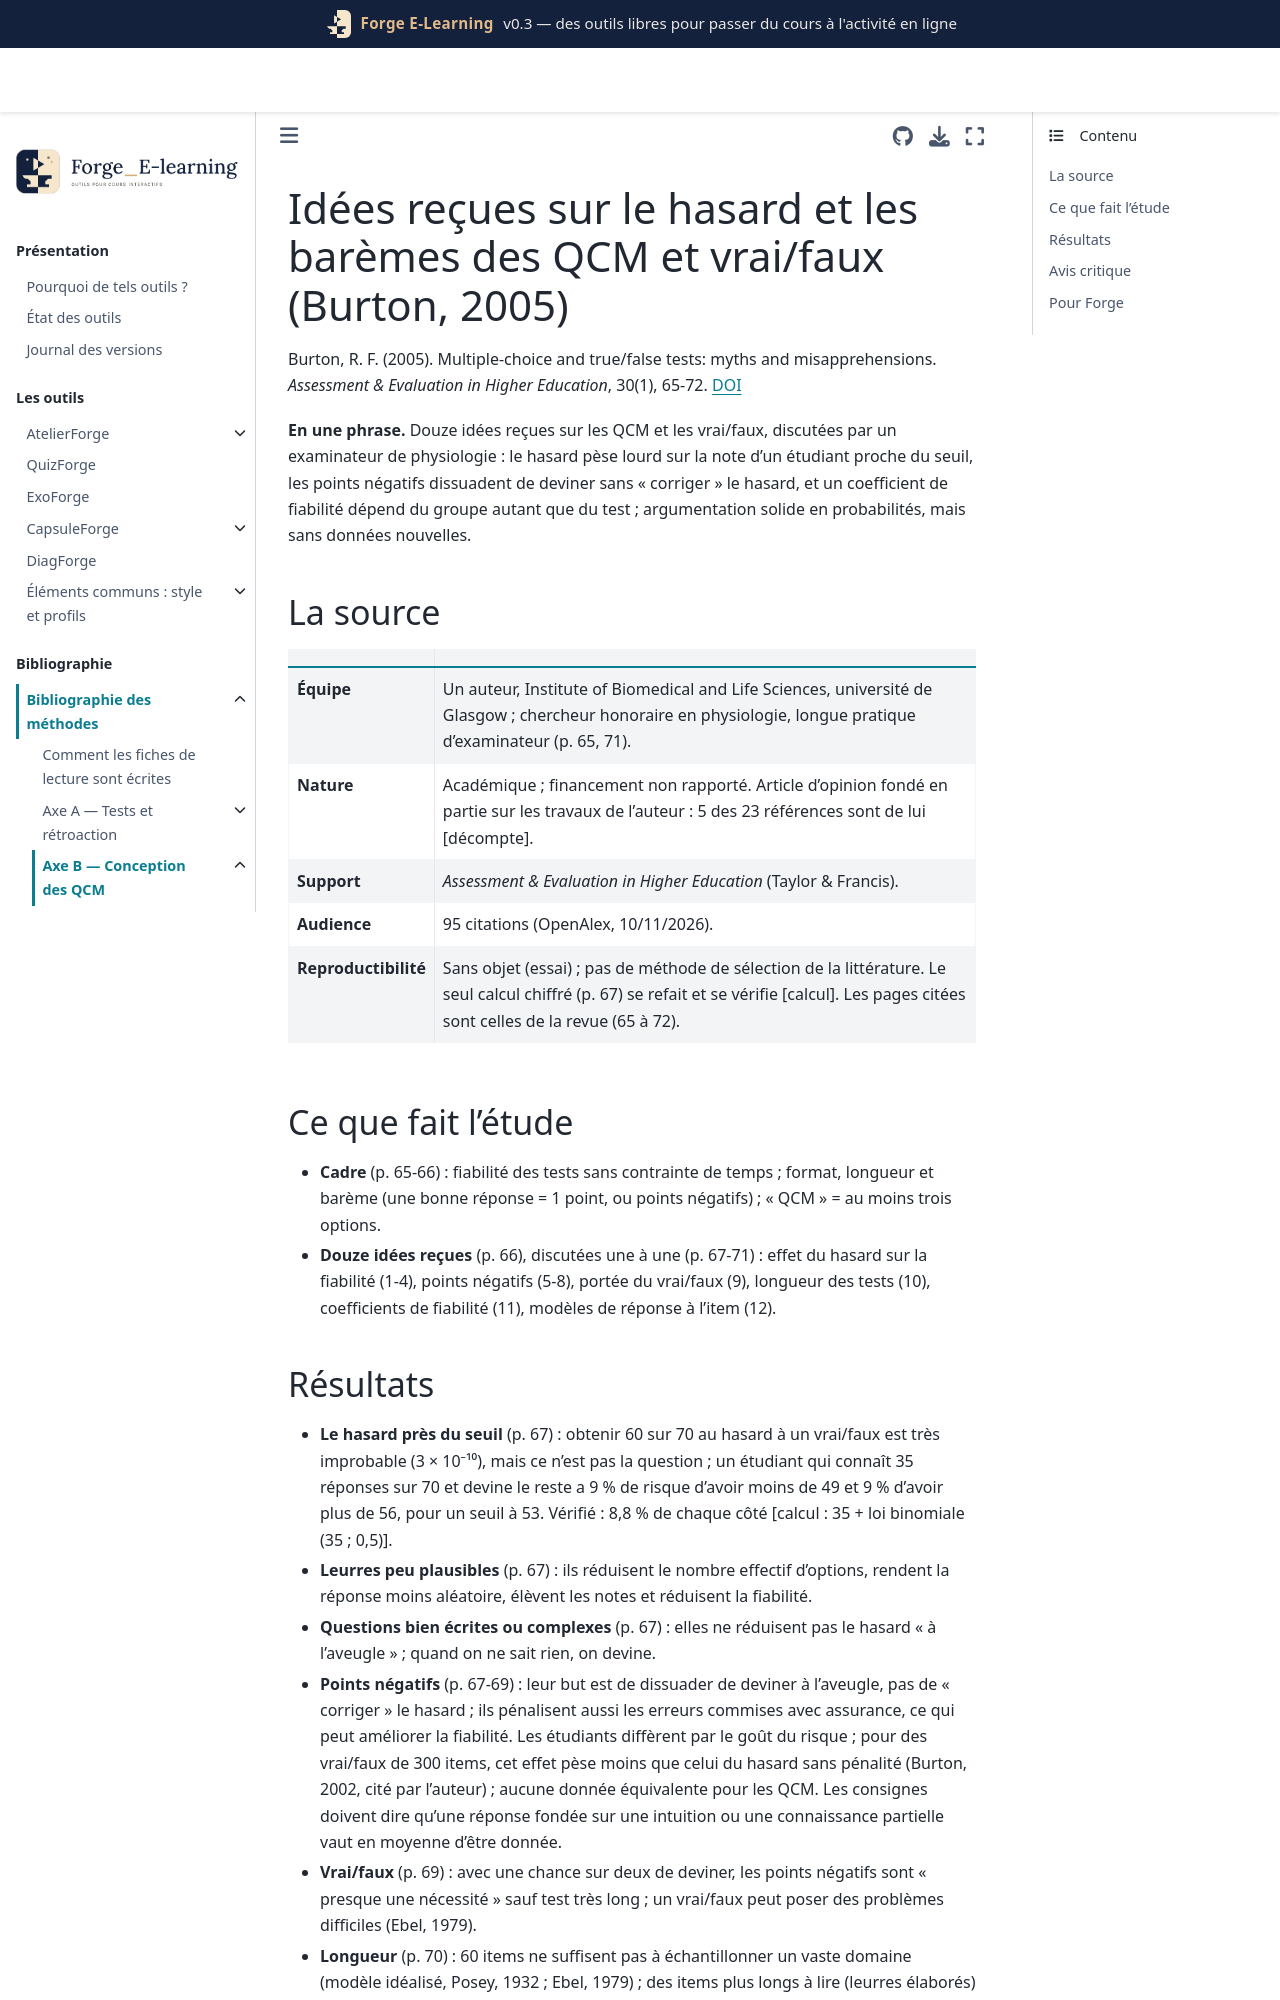

repository: Benoit2lattre/Forge_E-Learning · page: reference/B_conception_qcm/burton2005.html · generator: jekyll

---
cle: burton2005
reference: "Burton, R. F. (2005). Multiple-choice and true/false tests: myths and misapprehensions. Assessment & Evaluation in Higher Education, 30(1), 65-72."
doi: 10.1080/0260293042003243904
axe: [B3]
type_etude: essai argumentatif (douze idées reçues discutées), appuyé sur des calculs de probabilité et les travaux antérieurs de l'auteur ; pas de données nouvelles
public: sans objet ; examens QCM et vrai/faux de l'enseignement supérieur (physiologie, médecine)
lecture: texte complet, 10/11/2026
regles:
  - outil: DiagForge
    regle: "pour un quiz court, afficher la marge due au hasard autour de la note (écart-type binomial des réponses devinées) et ne pas trancher réussite ou échec près du seuil sur un seul quiz"
    niveau: B
    transferabilite: forte
    note: "calcul exact sous le modèle « sait ou devine au hasard » ; vérifié ici (p. 67) [calcul]"
  - outil: QuizForge
    regle: "afficher aux étudiants une consigne cohérente avec le barème : sans pénalité, répondre à toutes les questions ; avec pénalité, une réponse fondée sur une connaissance partielle vaut en moyenne d'être donnée"
    niveau: C
    transferabilite: forte
  - outil: QuizForge
    regle: "vrai/faux noté sans pénalité : à éviter dans un quiz court (une chance sur deux de deviner) ; prévoir une pénalité ou un seuil relevé"
    niveau: C
    transferabilite: forte
    note: "convergent avec schmidt2021 (niveau B) pour le vrai/faux multiple"
  - outil: DiagForge
    regle: "ne pas comparer l'alpha de Cronbach de deux quiz passés par des groupes différents sans regarder la dispersion des notes : l'alpha dépend du groupe autant que du test"
    niveau: C
    transferabilite: forte
  - outil: DiagForge
    regle: "s'en tenir aux indicateurs de la théorie classique (réussite, discrimination, fiabilité) pour des quiz de cours ; pas de modèle de réponse à l'item"
    niveau: D
    transferabilite: forte
---

# Idées reçues sur le hasard et les barèmes des QCM et vrai/faux (Burton, 2005)

Burton, R. F. (2005). Multiple-choice and true/false tests: myths and misapprehensions. *Assessment & Evaluation in Higher Education*, 30(1), 65-72. [DOI](https://doi.org/10.1080/0260293042003243904)

**En une phrase.** Douze idées reçues sur les QCM et les vrai/faux, discutées par un examinateur de physiologie : le hasard pèse lourd sur la note d'un étudiant proche du seuil, les points négatifs dissuadent de deviner sans « corriger » le hasard, et un coefficient de fiabilité dépend du groupe autant que du test ; argumentation solide en probabilités, mais sans données nouvelles.

## La source

| | |
| --- | --- |
| **Équipe** | Un auteur, Institute of Biomedical and Life Sciences, université de Glasgow ; chercheur honoraire en physiologie, longue pratique d'examinateur (p. 65, 71). |
| **Nature** | Académique ; financement non rapporté. Article d'opinion fondé en partie sur les travaux de l'auteur : 5 des 23 références sont de lui [décompte]. |
| **Support** | *Assessment & Evaluation in Higher Education* (Taylor & Francis). |
| **Audience** | 95 citations (OpenAlex, 10/11/2026). |
| **Reproductibilité** | Sans objet (essai) ; pas de méthode de sélection de la littérature. Le seul calcul chiffré (p. 67) se refait et se vérifie [calcul]. Les pages citées sont celles de la revue (65 à 72). |

## Ce que fait l'étude

- **Cadre** (p. 65-66) : fiabilité des tests sans contrainte de temps ; format, longueur et barème (une bonne réponse = 1 point, ou points négatifs) ; « QCM » = au moins trois options.
- **Douze idées reçues** (p. 66), discutées une à une (p. 67-71) : effet du hasard sur la fiabilité (1-4), points négatifs (5-8), portée du vrai/faux (9), longueur des tests (10), coefficients de fiabilité (11), modèles de réponse à l'item (12).
